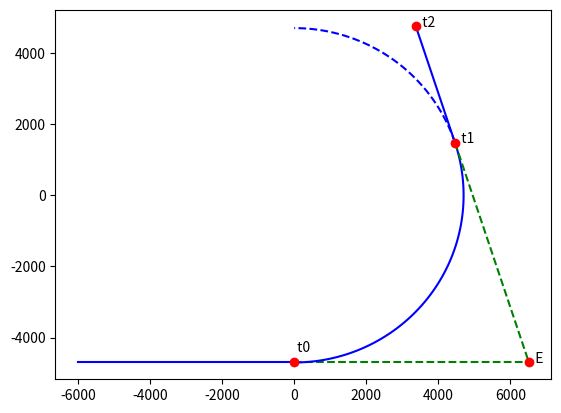

This chart was generated by the following Python code:

import matplotlib.pyplot as plt
import numpy as np
import math

R = 4700
visina = 9600
g = 9.81
v_max = 147.22
vt = 350
h = visina

# Iz modela bombe
tp = math.sqrt(2 * visina / g)
D = v_max * tp
print (f'Domet: {D} m') 

alfa_max = 2 * math.atan(R / D)

print (math.pi - alfa_max)

luk_OK = R * (math.pi - alfa_max)
print(f'Duzina luka: {luk_OK} m')

t1 = R * (math.pi - alfa_max) / v_max

print(f'Trajanje skretanja: {t1} s')

# Iz modela aviona
ts = 83.74972931346211

print(f'Talas udara u avion u trenutku : {ts} s')

def grafik(alfa):

	fig, ax = plt.subplots()
	ax.plot([-6000,0], [-R,-R], color='b')

	ax.plot([0,D], [-R,-R], linestyle='--', color='g')

	# Radijus okreta

	fi = math.pi/2 - alfa
	tacke = np.linspace(-math.pi/2, fi , 100)
	xr = list()
	yr = list()

	for x in tacke:
		xr.append(math.cos(x)*R)
		yr.append(math.sin(x)*R)
	    
	
	ax.plot(xr, yr, color='b')
	
	tacke = np.linspace(fi, math.pi/2, 100)
	xr = list()
	yr = list()

	for x in tacke:
		xr.append(math.cos(x)*R)
		yr.append(math.sin(x)*R)
	    
	
	ax.plot(xr, yr, color='b', linestyle='--')

	# Tangenta PK

	kx = D + math.cos(math.pi-alfa)*D
	ky = math.sin(math.pi-alfa)*D -R

	x1 = [kx, D]
	y1 = [ky, -R]
	ax.plot(x1, y1, linestyle='--', color='g')
	
	# Putanja aviona
	
	put = (ts-t1) * v_max
	
	Ax = kx + math.cos(math.pi-alfa) * put
	Ay = ky + math.sin(math.pi-alfa) * put
	
	x1 = [kx, Ax]
	y1 = [ky, Ay]
	ax.plot(x1, y1, color='b')
	
	tacke_x = [0, D, kx, Ax]
	tacke_y = [-R, -R, ky, Ay]
	ax.plot(tacke_x, tacke_y, 'ro')
	
	ax.text(0, -R + 300, ' t0')
	ax.text(D, -R, '  E')
	ax.text(kx, ky, '  t1')
	ax.text(Ax, Ay, '  t2')
	
	plt.show()
	
	
grafik(alfa_max)